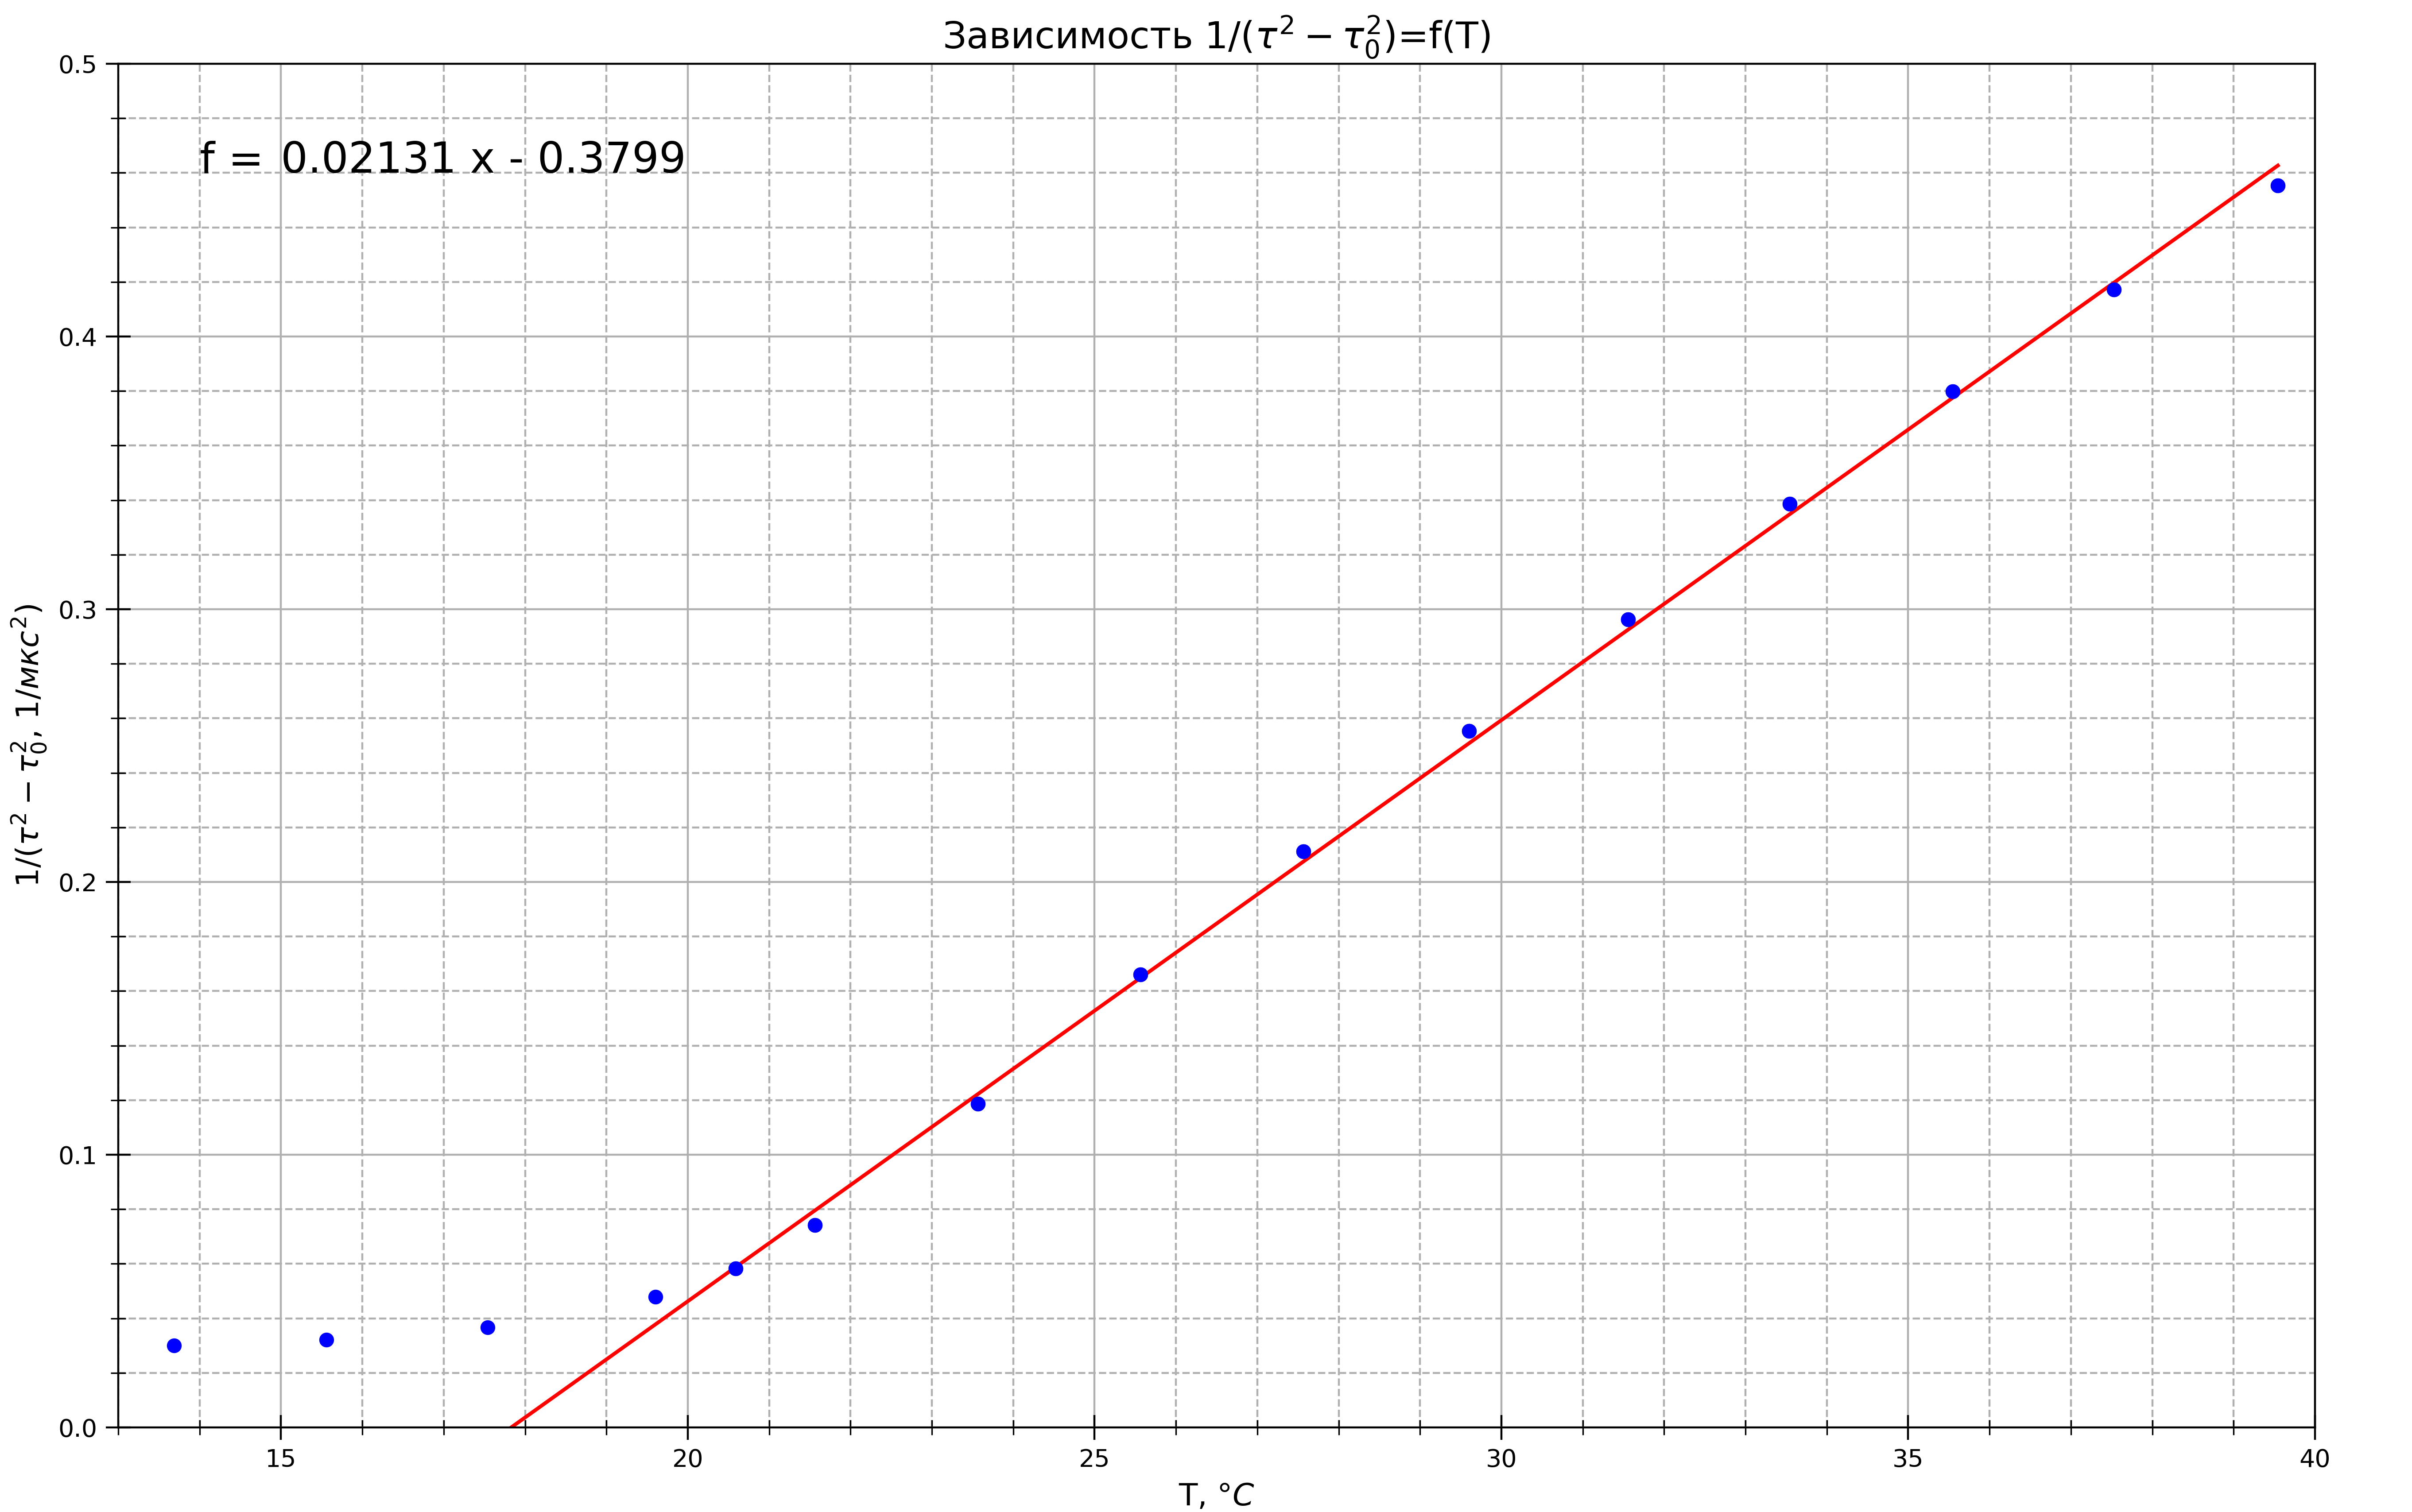

This chart was generated by the following Python code:
import numpy as np
import matplotlib.pyplot as plt
from statistics import mean
import math

fig, ax = plt.subplots(figsize = (16, 10), dpi=400) #настройка картинки

eps = [0.013, 0.0193, 0.02, 0.0179, 0.0176, 0.0186, 0.0186, 0.0185, 0.0185, 0.0169, 0.0184, 0.0191, 0.0188, 0.0196, 0.019]

x = [14.00, 16.02, 18.02, 20.03, 21.01, 22.01, 24.01, 26.01, 28.01, 30.01, 32.00, 34.00, 36.00, 38.00, 40.00]
y = [10.072, 9.960, 9.767, 9.431, 9.234, 9.032, 8.748, 8.609, 8.534, 8.486, 8.454, 8.429, 8.410, 8.396, 8.384]

x1 = []
y1 = []

for j in range(len(x)):
    x[j] = x[j] - eps[j] * 24
    print(x[j])

for i in range(len(y)):
    y[i] = 1/ (y[i]**2 - 8.252**2)

for i in range(4, len(x)):
    x1.append(x[i])
    y1.append(y[i])

t= np.polyfit(x1, y1, 1) #аппроксимация
f = np.poly1d(t)

ax.set_xlabel(r"T, $\degree C$", fontsize=12.5)
ax.set_ylabel(r"$1/(\tau^{2} - \tau_{0}^{2}$, $1/мкс^{2})$", fontsize=12.5)
ax.set_title(r"Зависимость $1/(\tau^{2} - \tau_{0}^{2})$=f(T)", fontsize=15)#название графика


ax.xaxis.set_minor_locator(plt.MultipleLocator(1)) #ticks
ax.yaxis.set_minor_locator(plt.MultipleLocator(0.02))
plt.tick_params(axis='both', which='major', direction='inout', length=10)
plt.tick_params(axis='both', which='minor', direction='inout', length=6)

ax.grid(which='major', linestyle='-') #сетка
ax.grid(which='minor', linestyle='--')

ax.errorbar(x1, y1, xerr=0.0012 * 24, linestyle="None", marker='o', color="b", markersize = 5)

ax.plot(x, y, linestyle="None", marker='o', color="b", label = "эксперименты", markersize = 5) #график
ax.plot(x, f(x), color='red')

print(f)

print(0.3799 / 0.02131)

plt.xlim(13, 40)
plt.ylim(0, 0.5)

ax.text(14, 0.46, "f =", fontsize="xx-large")
ax.text(15, 0.46, f, fontsize = "xx-large")

avgx= mean(x1)
avgy=mean(y1)
x_2 =[0] * len(x1)
y_2=[0] * len(y1)
for i in range(len(x1)):
    x_2[i]=x1[i]**2
for i in range(len(x1)):
    y_2[i]=y1[i]**2
avgx2=mean(x_2)
avgy2=mean(y_2)
sigma=(((avgy2 - avgy**2)/(avgx2-avgx**2)-0.02131**2)/(len(x1)+1))**0.5
print(sigma)
print(sigma/0.02131)

fig.savefig("graph2.png") #сохранение